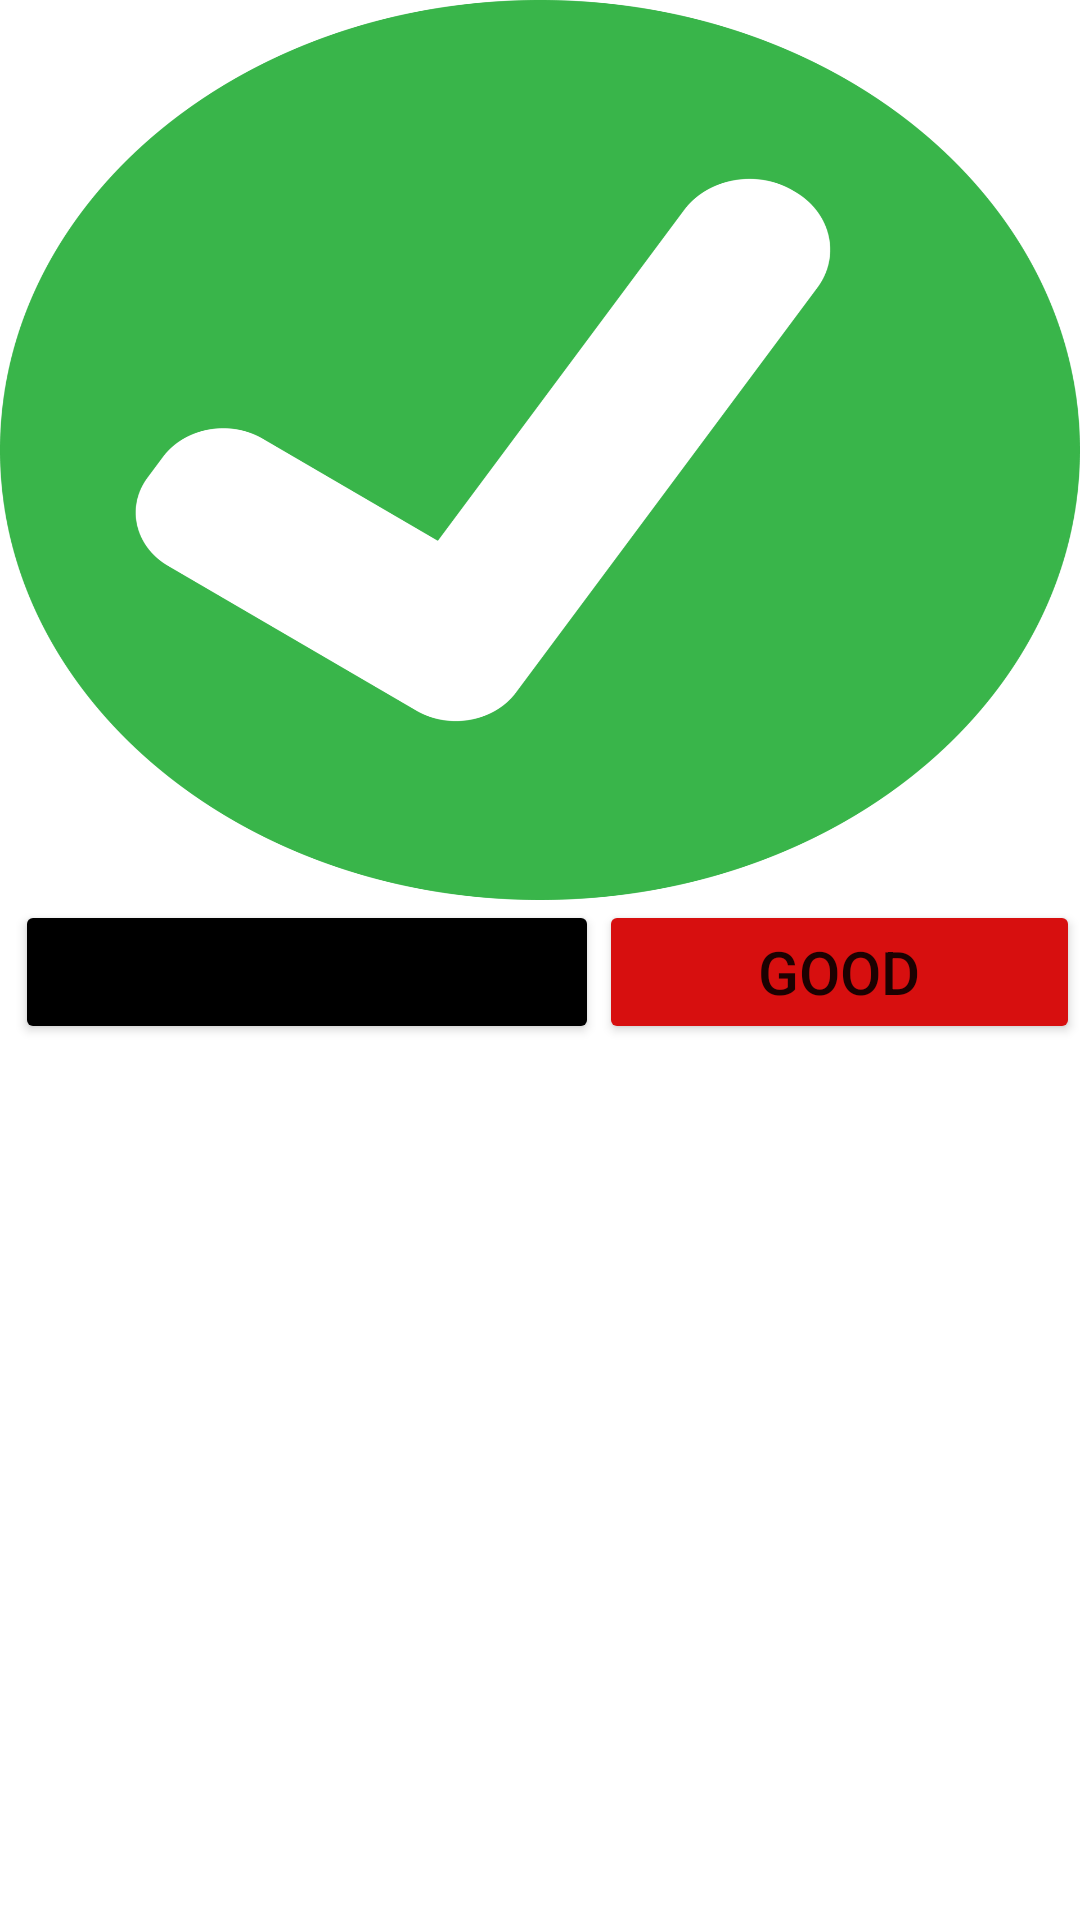

Write the Android layout XML for this screen, with the resource values it uses.
<!-- AndroidManifest.xml: application theme Theme.MyProjects -->
<!-- res/layout/bg_dialogue.xml -->
<?xml version="1.0" encoding="utf-8"?>
<LinearLayout xmlns:app="http://schemas.android.com/apk/res-auto"
    android:layout_width="match_parent"
    android:layout_height="match_parent"
    android:orientation="vertical"
    xmlns:android="http://schemas.android.com/apk/res/android"
    >

    <ImageView
        android:id="@+id/imageView2"
        android:layout_width="match_parent"
        android:layout_height="300dp"
        android:background="@drawable/tickmark"
        />
    <LinearLayout
        android:layout_width ="match_parent"
        android:layout_height="match_parent"
        android:orientation="horizontal"

        >


        <Button
            android:id="@+id/bntfeeadback"
            android:layout_width="wrap_content"
            android:layout_height="wrap_content"
            android:layout_weight="1"
            android:text="feedback"
            android:layout_marginLeft="5dp"
            android:textSize="20dp"
            android:backgroundTint="@color/black"/>

        <Button
            android:id="@+id/bntgood"
            android:layout_width="wrap_content"
            android:layout_height="wrap_content"
            android:layout_weight="1"
            android:text="Good"
            android:textSize="20dp"
            android:backgroundTint="@color/red"/>
    </LinearLayout>
</LinearLayout>
<!-- resources referenced by this layout -->
<resources>
  <color name="black">#FF000000</color>
  <color name="red">#D70F0F</color>
  <!-- drawable tickmark: png bitmap (drawable, 112117 bytes) -->
  <style name="Theme.MyProjects" parent="Base.Theme.MyProjects" />
  <style name="Base.Theme.MyProjects" parent="Theme.MaterialComponents.DayNight.DarkActionBar">
          
  
  
          <item name="colorPrimary">#0A79E7</item>
          <item name="colorPrimaryVariant">#0A79E7</item>
          <item name="colorOnPrimary">#0A79E7</item>
          //secondary
         <item name="colorSecondary">#ED4611</item>
          <item name="colorOnSecondary">@color/red</item>
          <item name="colorSecondaryVariant">@color/red</item>
  
  
          //status bar
          <item name="android:statusBarColor" tools:targetApi="22">?attr/colorSecondary</item>
  
  
  
      </style>
</resources>
